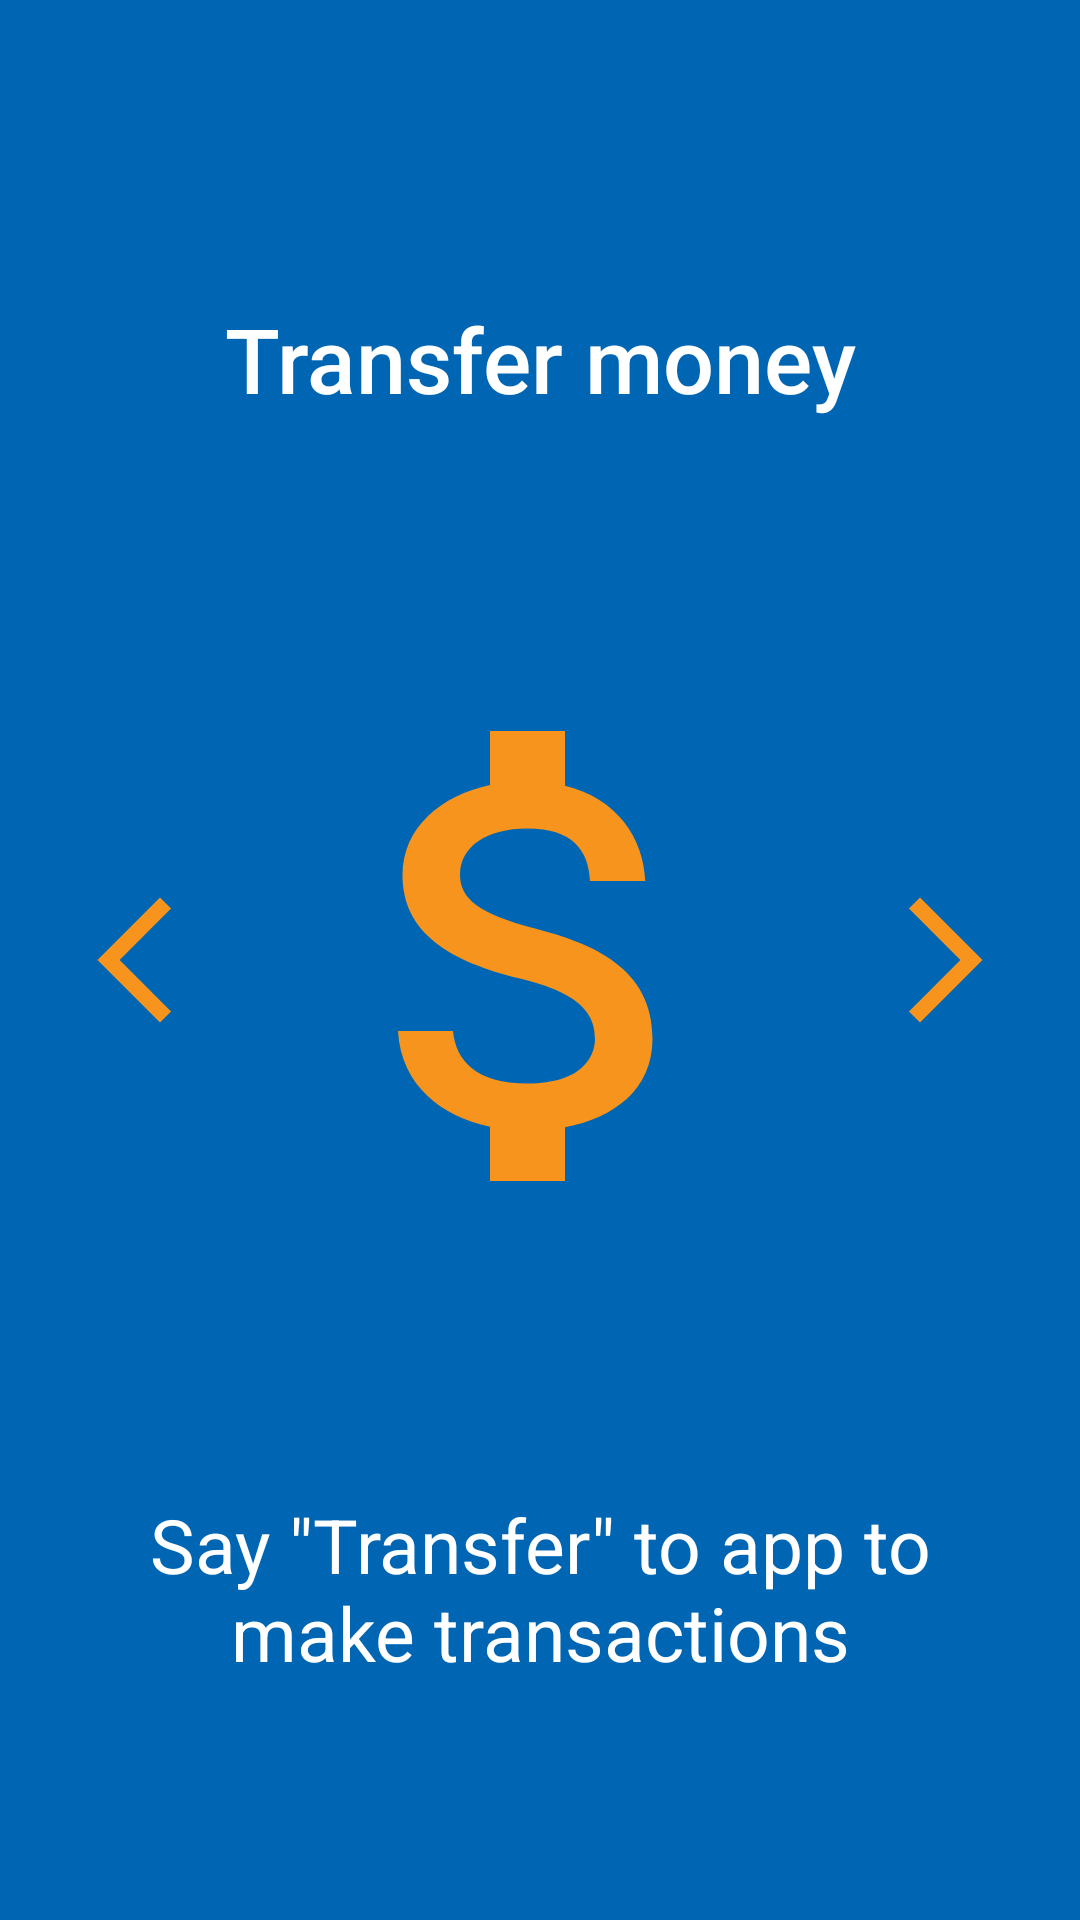

Android layout source for this screen:
<!-- AndroidManifest.xml: application theme AppTheme -->
<!-- res/layout/fragment_on_boarding_transfer.xml -->
<androidx.constraintlayout.widget.ConstraintLayout xmlns:android="http://schemas.android.com/apk/res/android"
    xmlns:app="http://schemas.android.com/apk/res-auto"
    xmlns:tools="http://schemas.android.com/tools"
    android:layout_width="match_parent"
    android:layout_height="match_parent"
    android:background="@color/colorTruePrimary">

    <TextView
        android:id="@+id/textView34"
        android:layout_width="wrap_content"
        android:layout_height="wrap_content"
        android:layout_marginTop="20dp"
        android:fontFamily="sans-serif-medium"
        android:text="@string/on_boarding_transfer_money"
        android:textColor="@color/colorTrueWhite"
        android:textSize="@dimen/header_text_size"
        app:layout_constraintBottom_toTopOf="@+id/imageView8"
        app:layout_constraintEnd_toEndOf="parent"
        app:layout_constraintHorizontal_bias="0.5"
        app:layout_constraintStart_toStartOf="parent"
        app:layout_constraintTop_toTopOf="parent" />

    <ImageView
        android:id="@+id/imageView8"
        android:layout_width="200sp"
        android:layout_height="200sp"
        android:src="@drawable/ic_attach_money_orange_24dp"
        app:layout_constraintBottom_toTopOf="@+id/textView35"
        app:layout_constraintEnd_toEndOf="parent"
        app:layout_constraintHorizontal_bias="0.5"
        app:layout_constraintStart_toStartOf="parent"
        app:layout_constraintTop_toBottomOf="@+id/textView34"
        app:srcCompat="@drawable/ic_attach_money_orange_24dp" />

    <TextView
        android:id="@+id/textView35"
        android:layout_width="wrap_content"
        android:layout_height="wrap_content"
        android:layout_marginStart="20dp"
        android:layout_marginEnd="20dp"
        android:paddingStart="40sp"
        android:paddingEnd="40sp"
        android:text="@string/on_boarding_transfer_money_prompt"
        android:textAlignment="center"
        android:textColor="@color/colorTrueWhite"
        android:textSize="@dimen/large_text_size"
        app:layout_constraintBottom_toBottomOf="parent"
        app:layout_constraintEnd_toEndOf="parent"
        app:layout_constraintHorizontal_bias="0.5"
        app:layout_constraintStart_toStartOf="parent"
        app:layout_constraintTop_toBottomOf="@+id/imageView8" />

    <ImageView
        android:id="@+id/imageView9"
        android:layout_width="50sp"
        android:layout_height="50sp"
        android:layout_marginEnd="20dp"
        android:src="@drawable/ic_arrow_forward_ios_black_24dp"
        app:layout_constraintBottom_toBottomOf="parent"
        app:layout_constraintEnd_toEndOf="parent"
        app:layout_constraintTop_toTopOf="parent" />

    <ImageView
        android:id="@+id/imageView10"
        android:layout_width="50sp"
        android:layout_height="50sp"
        android:layout_marginStart="20dp"
        android:rotation="180"
        app:layout_constraintBottom_toBottomOf="parent"
        app:layout_constraintStart_toStartOf="parent"
        app:layout_constraintTop_toTopOf="parent"
        app:srcCompat="@drawable/ic_arrow_forward_ios_black_24dp" />
</androidx.constraintlayout.widget.ConstraintLayout>
<!-- resources referenced by this layout -->
<resources>
  <color name="colorTruePrimary">#0066B3</color>
  <color name="colorTrueWhite">#ffffff</color>
  <dimen name="header_text_size">30sp</dimen>
  <dimen name="large_text_size">25sp</dimen>
  <!-- drawable ic_arrow_forward_ios_black_24dp (drawable) -->
  <vector xmlns:android="http://schemas.android.com/apk/res/android"
      android:width="24dp"
      android:height="24dp"
      android:viewportWidth="24"
      android:viewportHeight="24">
    <path
        android:pathData="M6.23,20.23l1.77,1.77l10,-10l-10,-10l-1.77,1.77l8.23,8.23z"
        android:fillColor="@color/colorTrueSecondary"/>
  </vector>
  <!-- drawable ic_attach_money_orange_24dp (drawable) -->
  <vector xmlns:android="http://schemas.android.com/apk/res/android"
      android:width="24dp"
      android:height="24dp"
      android:viewportWidth="24"
      android:viewportHeight="24">
    <path
        android:pathData="M11.8,10.9c-2.27,-0.59 -3,-1.2 -3,-2.15 0,-1.09 1.01,-1.85 2.7,-1.85 1.78,0 2.44,0.85 2.5,2.1h2.21c-0.07,-1.72 -1.12,-3.3 -3.21,-3.81V3h-3v2.16c-1.94,0.42 -3.5,1.68 -3.5,3.61 0,2.31 1.91,3.46 4.7,4.13 2.5,0.6 3,1.48 3,2.41 0,0.69 -0.49,1.79 -2.7,1.79 -2.06,0 -2.87,-0.92 -2.98,-2.1h-2.2c0.12,2.19 1.76,3.42 3.68,3.83V21h3v-2.15c1.95,-0.37 3.5,-1.5 3.5,-3.55 0,-2.84 -2.43,-3.81 -4.7,-4.4z"
        android:fillColor="@color/colorTrueSecondary"/>
  </vector>
  <string name="on_boarding_transfer_money">Transfer money</string>
  <string name="on_boarding_transfer_money_prompt">Say \"Transfer\" to app to make transactions</string>
  <style name="AppTheme" parent="Theme.AppCompat.Light.NoActionBar">
          
          <item name="colorPrimary">@color/colorPrimary</item>
          <item name="colorPrimaryDark">@color/colorPrimaryDark</item>
          <item name="colorAccent">@color/colorAccent</item>
          <item name="android:textViewStyle">@style/MyriadTextViewStyle</item>
          <item name="android:buttonStyle">@style/MyriadButtonStyle</item>
      </style>
  <color name="colorTrueSecondary">#F7941D</color>
  <color name="colorPrimary">#6200EE</color>
  <color name="colorPrimaryDark">#3700B3</color>
  <color name="colorAccent">#03DAC5</color>
  <style name="MyriadTextViewStyle" parent="android:Widget.TextView">
          <item name="fontPath">myriad-pro.ttf</item>
      </style>
  <style name="MyriadButtonStyle" parent="android:Widget.Material.Button">
          <item name="fontPath">myriad-pro.ttf</item>
      </style>
</resources>
